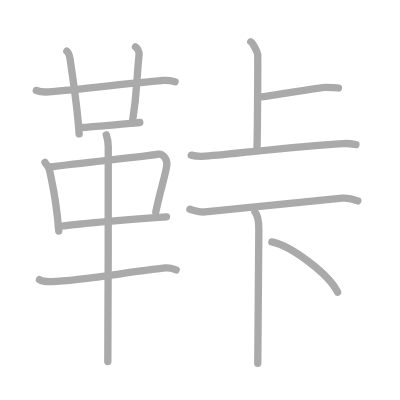
t = 0.00 s
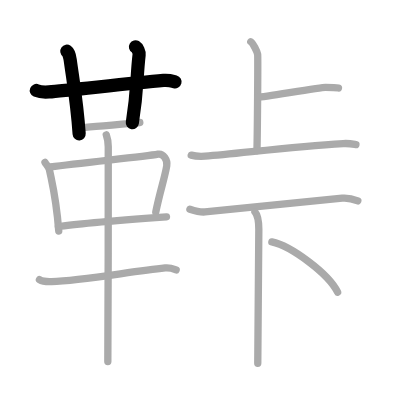
t = 3.00 s
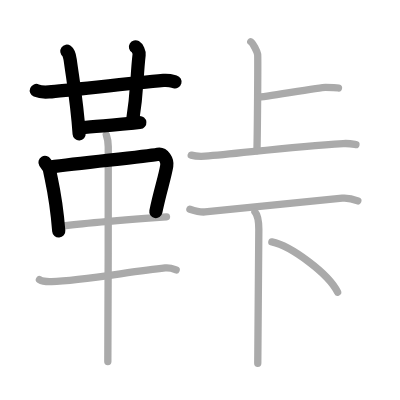
t = 6.00 s
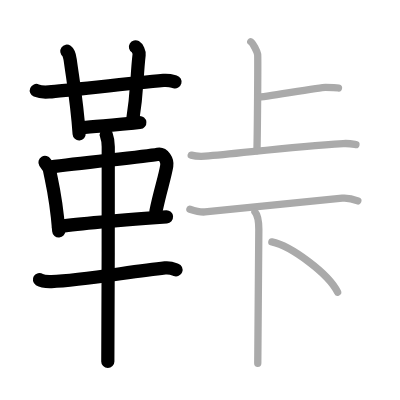
t = 9.00 s
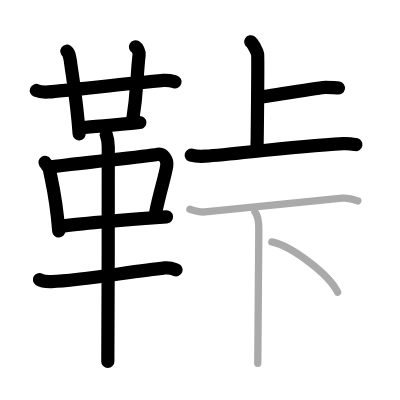
t = 12.00 s
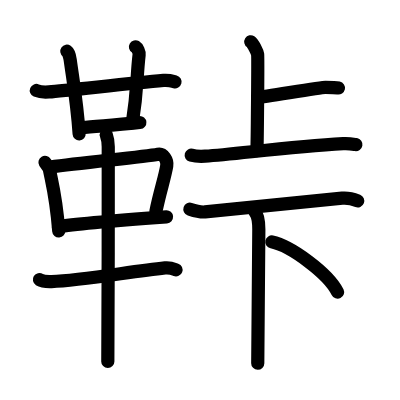
t = 15.00 s

The animated SVG that drew these frames (rendered in a browser with its animation timeline set to each time). Animation: 15 SMIL elements (animate=15); one cycle of 15.00 s.

<?xml version="1.0" standalone="no"?>
<!DOCTYPE svg PUBLIC "-//W3C//DTD SVG 1.1//EN"   "http://www.w3.org/Graphics/SVG/1.1/DTD/svg11.dtd">
<svg width="400px" height="400px"  version="1.1" xmlns="http://www.w3.org/2000/svg">
  <defs>
    <marker id="Triangle" viewBox="0 0 10 10" refX="0" refY="5" markerUnits="strokeWidth" markerWidth="3" style="stroke-opacity:0%;fill:#aaaaaa;" markerHeight="2" orient="auto">
      <path d="M 0 0 L 10 5 L 0 10 z" />
    </marker>
    
    <marker id="Arrow" viewBox="0 0 10 10" refX="5" refY="5" markerUnits="strokeWidth" markerWidth="1.8" style="stroke-opacity:0%;fill:#770000;" markerHeight="2" orient="auto">
      <path d="M 0 4 L 6 4 L 4 1 L 10 5 L 4 9 L 6 6 L 0 6 z" />
        <circle cx="5" cy="5" r="5" />
      </marker>
    
    <marker id="TriangleRed" viewBox="0 0 10 10" refX="0" refY="5" markerUnits="strokeWidth" markerWidth="3" style="stroke-opacity:0%;fill:#CC0000;" markerHeight="2" orient="auto">
      <path d="M 0 0 L 10 5 L 0 10 z" />
    </marker>
    
    <marker id="ArrowRed" viewBox="0 0 10 10" refX="5" refY="5" markerUnits="strokeWidth" markerWidth="1.8" style="stroke-opacity:0%;fill:#CC0000;" markerHeight="2" orient="auto">
      <path d="M 0 4 L 6 4 L 4 1 L 10 5 L 4 9 L 6 6 L 0 6 z" />
        <circle cx="5" cy="5" r="5" />
      </marker>
    
  </defs>
  
  <path style="fill:#ffffff; fill-opacity:100%; fill-rule:evenodd; stroke-width:0;" d="M 0 0 L 400px 0 L 400px 400px L 0 400px L 0 0" />

  <g transform="scale(3.6697247706422 3.6697247706422)">
<path style="fill:none; fill-opacity:0%; fill-rule:evenodd; stroke:#aaaaaa; stroke-opacity:100%; stroke-width: 1.5pt; stroke-linejoin:round; stroke-linecap:round;" d="M9.9 24.66c0.9 0.38 2.55 0.45 3.45 0.38c4.7-0.35 21.65-2.29 31.21-3.13c1.5-0.13 2.4 0.18 3.15 0.38"></path>
<path style="fill:none; fill-opacity:0%; fill-rule:evenodd; stroke:#aaaaaa; stroke-opacity:100%; stroke-width: 1.5pt; stroke-linejoin:round; stroke-linecap:round;" d="M18.21 13.96c0.51 0.36 0.82 1.62 0.92 2.34c0.89 6.46 1.9 12.03 2.44 20.2"></path>
<path style="fill:none; fill-opacity:0%; fill-rule:evenodd; stroke:#aaaaaa; stroke-opacity:100%; stroke-width: 1.5pt; stroke-linejoin:round; stroke-linecap:round;" d="M36.92 12.75c0.55 0.33 1.07 1.47 0.99 2.14c-0.77 6.86-0.39 9.42-1.86 18.63"></path>
<path style="fill:none; fill-opacity:0%; fill-rule:evenodd; stroke:#aaaaaa; stroke-opacity:100%; stroke-width: 1.5pt; stroke-linejoin:round; stroke-linecap:round;" d="M21.83 34.75c1.77 0 14.68-1.23 16.27-1.37"></path>
<path style="fill:none; fill-opacity:0%; fill-rule:evenodd; stroke:#aaaaaa; stroke-opacity:100%; stroke-width: 1.5pt; stroke-linejoin:round; stroke-linecap:round;" d="M12.26 44.23c0.29 0.49 1.09 1.41 1.21 2.02c1.01 4.9 1.86 7.91 2.54 16.7"></path>
<path style="fill:none; fill-opacity:0%; fill-rule:evenodd; stroke:#aaaaaa; stroke-opacity:100%; stroke-width: 1.5pt; stroke-linejoin:round; stroke-linecap:round;" d="M13.75 45.5c9-1.25 25.45-2.75 29.32-3.48c1.42-0.27 2.62 1.6 2.37 3.15c-0.51 3.18-1.88 7.06-2.99 12.61"></path>
<path style="fill:none; fill-opacity:0%; fill-rule:evenodd; stroke:#aaaaaa; stroke-opacity:100%; stroke-width: 1.5pt; stroke-linejoin:round; stroke-linecap:round;" d="M15.91 61.77c4.56-0.82 21.95-2.13 29.46-2.68"></path>
<path style="fill:none; fill-opacity:0%; fill-rule:evenodd; stroke:#aaaaaa; stroke-opacity:100%; stroke-width: 1.5pt; stroke-linejoin:round; stroke-linecap:round;" d="M10.75 76.2c0.86 0.54 2.42 0.57 3.29 0.54C22.25 76.5 35.5 74 44.99 73.01c1.42-0.15 2.29 0.26 3.01 0.53"></path>
<path style="fill:none; fill-opacity:0%; fill-rule:evenodd; stroke:#aaaaaa; stroke-opacity:100%; stroke-width: 1.5pt; stroke-linejoin:round; stroke-linecap:round;" d="M28.96 36.75c0.36 1 0.54 2.23 0.54 3.25c0 8.5 0 52.25-0.12 58.5"></path>
<path style="fill:none; fill-opacity:0%; fill-rule:evenodd; stroke:#aaaaaa; stroke-opacity:100%; stroke-width: 1.5pt; stroke-linejoin:round; stroke-linecap:round;" d="M68.34 11.38c0.57 0.36 1.76 2.72 1.87 3.44c0.11 0.73-0.07 21.71-0.19 26.25"></path>
<path style="fill:none; fill-opacity:0%; fill-rule:evenodd; stroke:#aaaaaa; stroke-opacity:100%; stroke-width: 1.5pt; stroke-linejoin:round; stroke-linecap:round;" d="M70.2 26.53c2.05-0.19 17.37-2.74 18.49-2.74s2.63 0 3.54 0.19"></path>
<path style="fill:none; fill-opacity:0%; fill-rule:evenodd; stroke:#aaaaaa; stroke-opacity:100%; stroke-width: 1.5pt; stroke-linejoin:round; stroke-linecap:round;" d="M52.11 42.28c0.99 0.28 2.81 0.34 3.79 0.28c8.6-0.6 22.85-2.56 37.63-3.43c1.65-0.1 2.64 0.13 3.46 0.27"></path>
<path style="fill:none; fill-opacity:0%; fill-rule:evenodd; stroke:#aaaaaa; stroke-opacity:100%; stroke-width: 1.5pt; stroke-linejoin:round; stroke-linecap:round;" d="M51.75 57c0.6 0.2 3.08 0.85 4.12 0.75C69.5 56.5 82.5 55 93.25 54c1.24-0.12 3 0.25 4.25 0.75"></path>
<path style="fill:none; fill-opacity:0%; fill-rule:evenodd; stroke:#aaaaaa; stroke-opacity:100%; stroke-width: 1.5pt; stroke-linejoin:round; stroke-linecap:round;" d="M69.47 57.75c0.93 1.07 1.06 2.8 1.06 4.8c0 10.53-0.29 23.2-0.29 36.45"></path>
<path style="fill:none; fill-opacity:0%; fill-rule:evenodd; stroke:#aaaaaa; stroke-opacity:100%; stroke-width: 1.5pt; stroke-linejoin:round; stroke-linecap:round;" d="M74.08 65.92C79.25 67 89.5 74.5 92 79.62"></path>

<path style="fill:none; fill-opacity:0%; fill-rule:evenodd; stroke:#000000; stroke-opacity:100%; stroke-width: 2.7pt; stroke-linejoin:round; stroke-linecap:round;" d="M9.9 24.66c0.9 0.38 2.55 0.45 3.45 0.38c4.7-0.35 21.65-2.29 31.21-3.13c1.5-0.13 2.4 0.18 3.15 0.38" pathLength="100" stroke-dashoffset="100" stroke-dasharray="100 105"><animate id="dashAnim1" attributeName="stroke-dashoffset" from="100" to="0" dur="1s" calcMode="linear" fill="freeze"/></path>
<path style="fill:none; fill-opacity:0%; fill-rule:evenodd; stroke:#000000; stroke-opacity:100%; stroke-width: 2.7pt; stroke-linejoin:round; stroke-linecap:round;" d="M18.21 13.96c0.51 0.36 0.82 1.62 0.92 2.34c0.89 6.46 1.9 12.03 2.44 20.2" pathLength="100" stroke-dashoffset="100" stroke-dasharray="100 105"><animate id="dashAnim2" attributeName="stroke-dashoffset" from="100" to="0" dur="1s" calcMode="linear" begin="dashAnim1.end" fill="freeze"/></path>
<path style="fill:none; fill-opacity:0%; fill-rule:evenodd; stroke:#000000; stroke-opacity:100%; stroke-width: 2.7pt; stroke-linejoin:round; stroke-linecap:round;" d="M36.92 12.75c0.55 0.33 1.07 1.47 0.99 2.14c-0.77 6.86-0.39 9.42-1.86 18.63" pathLength="100" stroke-dashoffset="100" stroke-dasharray="100 105"><animate id="dashAnim3" attributeName="stroke-dashoffset" from="100" to="0" dur="1s" calcMode="linear" begin="dashAnim2.end" fill="freeze"/></path>
<path style="fill:none; fill-opacity:0%; fill-rule:evenodd; stroke:#000000; stroke-opacity:100%; stroke-width: 2.7pt; stroke-linejoin:round; stroke-linecap:round;" d="M21.83 34.75c1.77 0 14.68-1.23 16.27-1.37" pathLength="100" stroke-dashoffset="100" stroke-dasharray="100 105"><animate id="dashAnim4" attributeName="stroke-dashoffset" from="100" to="0" dur="1s" calcMode="linear" begin="dashAnim3.end" fill="freeze"/></path>
<path style="fill:none; fill-opacity:0%; fill-rule:evenodd; stroke:#000000; stroke-opacity:100%; stroke-width: 2.7pt; stroke-linejoin:round; stroke-linecap:round;" d="M12.26 44.23c0.29 0.49 1.09 1.41 1.21 2.02c1.01 4.9 1.86 7.91 2.54 16.7" pathLength="100" stroke-dashoffset="100" stroke-dasharray="100 105"><animate id="dashAnim5" attributeName="stroke-dashoffset" from="100" to="0" dur="1s" calcMode="linear" begin="dashAnim4.end" fill="freeze"/></path>
<path style="fill:none; fill-opacity:0%; fill-rule:evenodd; stroke:#000000; stroke-opacity:100%; stroke-width: 2.7pt; stroke-linejoin:round; stroke-linecap:round;" d="M13.75 45.5c9-1.25 25.45-2.75 29.32-3.48c1.42-0.27 2.62 1.6 2.37 3.15c-0.51 3.18-1.88 7.06-2.99 12.61" pathLength="100" stroke-dashoffset="100" stroke-dasharray="100 105"><animate id="dashAnim6" attributeName="stroke-dashoffset" from="100" to="0" dur="1s" calcMode="linear" begin="dashAnim5.end" fill="freeze"/></path>
<path style="fill:none; fill-opacity:0%; fill-rule:evenodd; stroke:#000000; stroke-opacity:100%; stroke-width: 2.7pt; stroke-linejoin:round; stroke-linecap:round;" d="M15.91 61.77c4.56-0.82 21.95-2.13 29.46-2.68" pathLength="100" stroke-dashoffset="100" stroke-dasharray="100 105"><animate id="dashAnim7" attributeName="stroke-dashoffset" from="100" to="0" dur="1s" calcMode="linear" begin="dashAnim6.end" fill="freeze"/></path>
<path style="fill:none; fill-opacity:0%; fill-rule:evenodd; stroke:#000000; stroke-opacity:100%; stroke-width: 2.7pt; stroke-linejoin:round; stroke-linecap:round;" d="M10.75 76.2c0.86 0.54 2.42 0.57 3.29 0.54C22.25 76.5 35.5 74 44.99 73.01c1.42-0.15 2.29 0.26 3.01 0.53" pathLength="100" stroke-dashoffset="100" stroke-dasharray="100 105"><animate id="dashAnim8" attributeName="stroke-dashoffset" from="100" to="0" dur="1s" calcMode="linear" begin="dashAnim7.end" fill="freeze"/></path>
<path style="fill:none; fill-opacity:0%; fill-rule:evenodd; stroke:#000000; stroke-opacity:100%; stroke-width: 2.7pt; stroke-linejoin:round; stroke-linecap:round;" d="M28.96 36.75c0.36 1 0.54 2.23 0.54 3.25c0 8.5 0 52.25-0.12 58.5" pathLength="100" stroke-dashoffset="100" stroke-dasharray="100 105"><animate id="dashAnim9" attributeName="stroke-dashoffset" from="100" to="0" dur="1s" calcMode="linear" begin="dashAnim8.end" fill="freeze"/></path>
<path style="fill:none; fill-opacity:0%; fill-rule:evenodd; stroke:#000000; stroke-opacity:100%; stroke-width: 2.7pt; stroke-linejoin:round; stroke-linecap:round;" d="M68.34 11.38c0.57 0.36 1.76 2.72 1.87 3.44c0.11 0.73-0.07 21.71-0.19 26.25" pathLength="100" stroke-dashoffset="100" stroke-dasharray="100 105"><animate id="dashAnim10" attributeName="stroke-dashoffset" from="100" to="0" dur="1s" calcMode="linear" begin="dashAnim9.end" fill="freeze"/></path>
<path style="fill:none; fill-opacity:0%; fill-rule:evenodd; stroke:#000000; stroke-opacity:100%; stroke-width: 2.7pt; stroke-linejoin:round; stroke-linecap:round;" d="M70.2 26.53c2.05-0.19 17.37-2.74 18.49-2.74s2.63 0 3.54 0.19" pathLength="100" stroke-dashoffset="100" stroke-dasharray="100 105"><animate id="dashAnim11" attributeName="stroke-dashoffset" from="100" to="0" dur="1s" calcMode="linear" begin="dashAnim10.end" fill="freeze"/></path>
<path style="fill:none; fill-opacity:0%; fill-rule:evenodd; stroke:#000000; stroke-opacity:100%; stroke-width: 2.7pt; stroke-linejoin:round; stroke-linecap:round;" d="M52.11 42.28c0.99 0.28 2.81 0.34 3.79 0.28c8.6-0.6 22.85-2.56 37.63-3.43c1.65-0.1 2.64 0.13 3.46 0.27" pathLength="100" stroke-dashoffset="100" stroke-dasharray="100 105"><animate id="dashAnim12" attributeName="stroke-dashoffset" from="100" to="0" dur="1s" calcMode="linear" begin="dashAnim11.end" fill="freeze"/></path>
<path style="fill:none; fill-opacity:0%; fill-rule:evenodd; stroke:#000000; stroke-opacity:100%; stroke-width: 2.7pt; stroke-linejoin:round; stroke-linecap:round;" d="M51.75 57c0.6 0.2 3.08 0.85 4.12 0.75C69.5 56.5 82.5 55 93.25 54c1.24-0.12 3 0.25 4.25 0.75" pathLength="100" stroke-dashoffset="100" stroke-dasharray="100 105"><animate id="dashAnim13" attributeName="stroke-dashoffset" from="100" to="0" dur="1s" calcMode="linear" begin="dashAnim12.end" fill="freeze"/></path>
<path style="fill:none; fill-opacity:0%; fill-rule:evenodd; stroke:#000000; stroke-opacity:100%; stroke-width: 2.7pt; stroke-linejoin:round; stroke-linecap:round;" d="M69.47 57.75c0.93 1.07 1.06 2.8 1.06 4.8c0 10.53-0.29 23.2-0.29 36.45" pathLength="100" stroke-dashoffset="100" stroke-dasharray="100 105"><animate id="dashAnim14" attributeName="stroke-dashoffset" from="100" to="0" dur="1s" calcMode="linear" begin="dashAnim13.end" fill="freeze"/></path>
<path style="fill:none; fill-opacity:0%; fill-rule:evenodd; stroke:#000000; stroke-opacity:100%; stroke-width: 2.7pt; stroke-linejoin:round; stroke-linecap:round;" d="M74.08 65.92C79.25 67 89.5 74.5 92 79.62" pathLength="100" stroke-dashoffset="100" stroke-dasharray="100 105"><animate id="dashAnim15" attributeName="stroke-dashoffset" from="100" to="0" dur="1s" calcMode="linear" begin="dashAnim14.end" fill="freeze"/></path>

</g>

</svg>  
          
